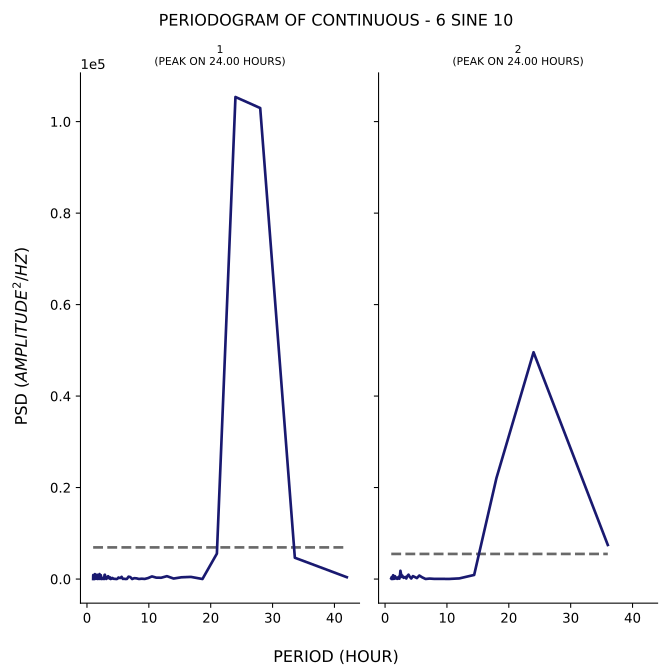

Data behind this chart, as committed beside it:
test, period, psd
1, 42.0, 402.9
1, 33.6, 4656
1, 28.0, 102970
1, 24.0, 105385
1, 21.0, 5563
1, 18.67, 10.3
1, 16.8, 468.6
1, 15.27, 385.1
1, 14.0, 112.5
1, 12.92, 628.7
1, 12.0, 287.4
1, 11.2, 309.3
1, 10.5, 575.9
1, 9.882, 217.8
1, 9.333, 25.36
1, 8.842, 75.92
1, 8.4, 18.13
1, 8.0, 155.5
1, 7.636, 192.2
1, 7.304, 7.919
1, 7.0, 432
1, 6.72, 520.4
1, 6.462, 32.1
1, 6.222, 13.6
1, 6.0, 60.1
1, 5.793, 35.66
1, 5.6, 487
1, 5.419, 240.3
1, 5.25, 240.2
1, 5.091, 331.9
1, 4.941, 84.08
1, 4.8, 3.204
1, 4.667, 29.87
1, 4.541, 75.49
1, 4.421, 49.51
1, 4.308, 58.25
1, 4.2, 138.3
1, 4.098, 239.9
1, 4.0, 67.45
1, 3.907, 155.7
1, 3.818, 12.6
1, 3.733, 365
1, 3.652, 105.8
1, 3.574, 293.9
1, 3.5, 525.6
1, 3.429, 619.3
1, 3.36, 561.9
1, 3.294, 172
1, 3.231, 170.6
1, 3.17, 119.9
1, 3.111, 23.75
1, 3.055, 128.4
1, 3.0, 538.5
1, 2.947, 146.2
1, 2.897, 942.8
1, 2.847, 917
1, 2.8, 503.8
1, 2.754, 3.986
1, 2.71, 190.6
1, 2.667, 115.1
... 176 more rows
